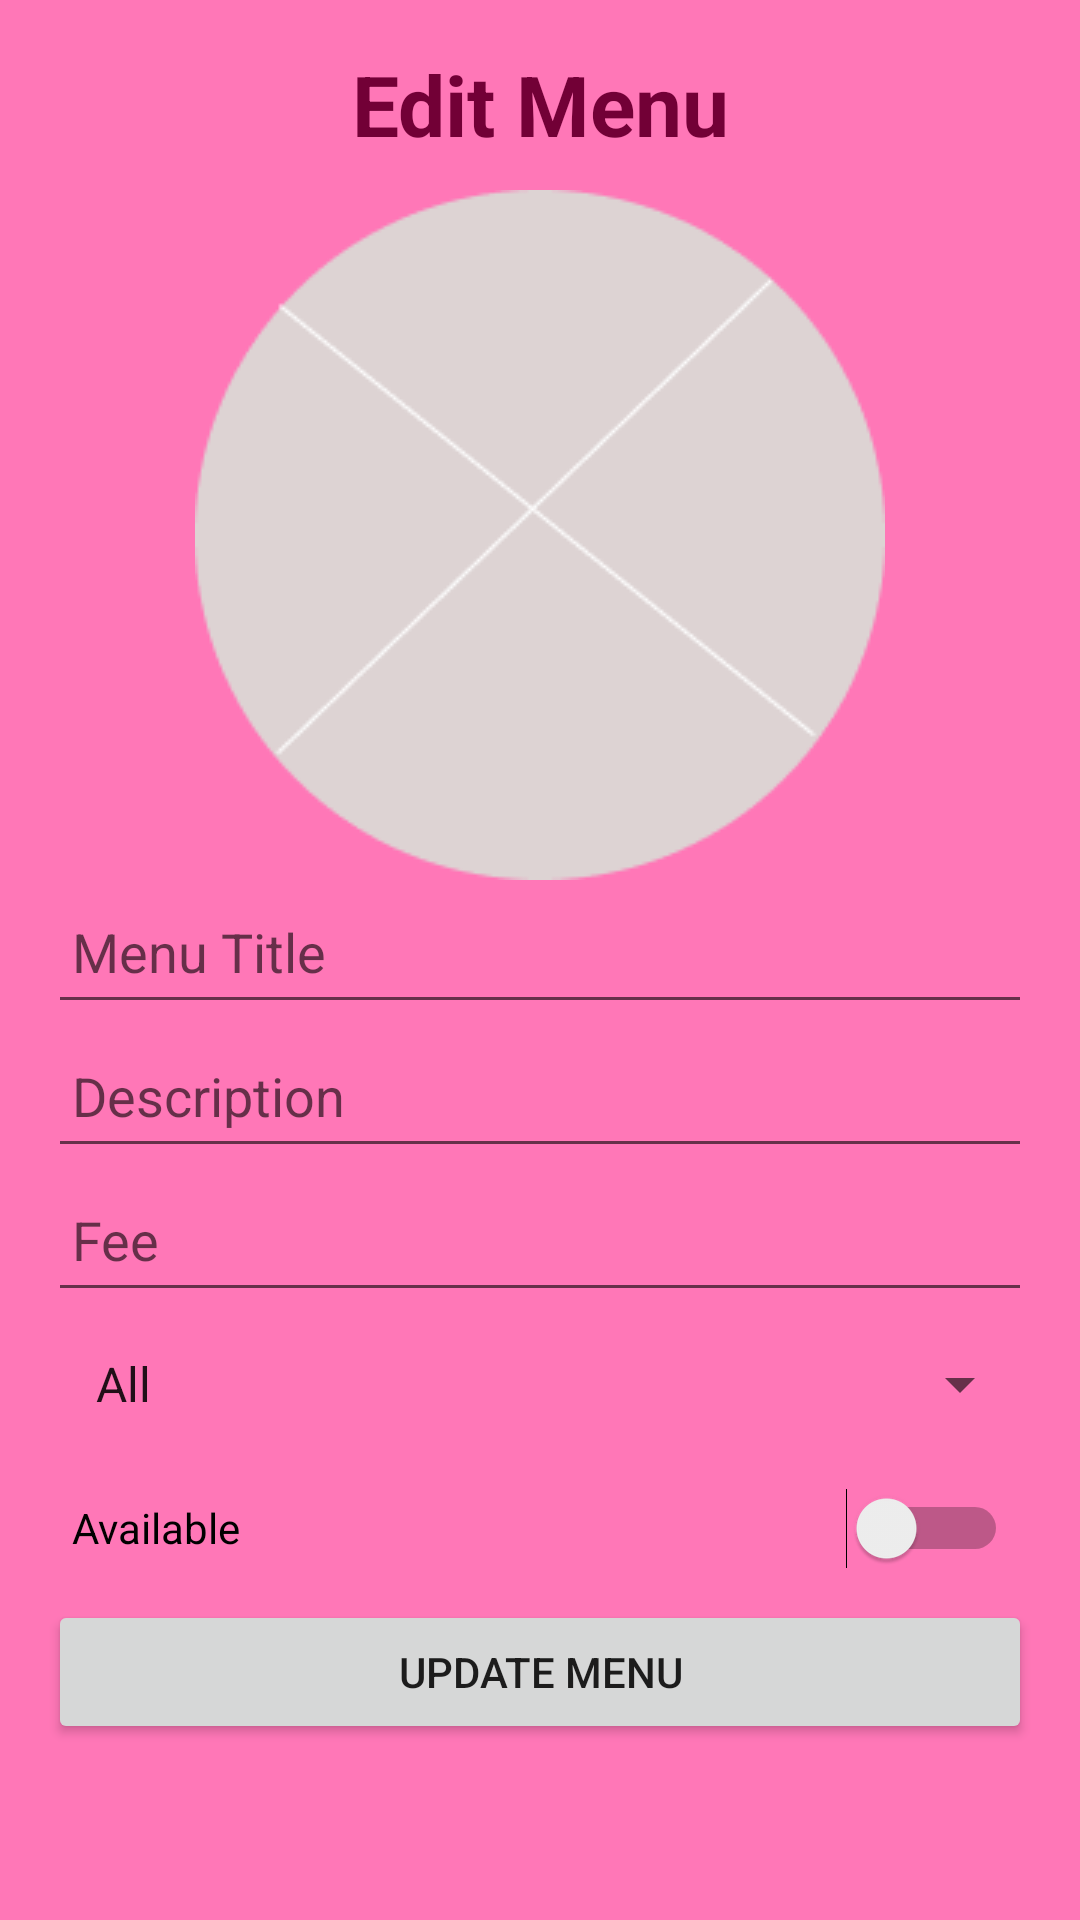

Write the Android layout XML for this screen, with the resource values it uses.
<!-- AndroidManifest.xml: application theme Theme.Testing1 -->
<!-- res/layout/activity_update_menu.xml -->
<ScrollView xmlns:android="http://schemas.android.com/apk/res/android"
    xmlns:app="http://schemas.android.com/apk/res-auto"
    android:layout_width="match_parent"
    android:layout_height="match_parent"
    android:padding="16dp">

    <LinearLayout
        android:layout_width="match_parent"
        android:layout_height="wrap_content"
        android:orientation="vertical"
        android:paddingBottom="16dp">

        
        <TextView
            android:id="@+id/picUpdate"
            android:layout_width="match_parent"
            android:layout_height="wrap_content"
            android:text="Edit Menu"
            android:textSize="28sp"
            android:textStyle="bold"
            android:gravity="center"
            android:layout_marginBottom="10dp"
            android:textColor="#720036" />

        
        <ImageView
            android:id="@+id/imageView"
            android:layout_width="match_parent"
            android:layout_height="wrap_content"
            app:srcCompat="@drawable/imgnull" />

        <EditText
            android:id="@+id/inputUpdateTitle"
            android:layout_width="match_parent"
            android:layout_height="wrap_content"
            android:hint="Menu Title"
            android:inputType="text"
            android:minHeight="48dp"
            android:padding="8dp" />

        
        <EditText
            android:id="@+id/inputUpdateDescription"
            android:layout_width="match_parent"
            android:layout_height="wrap_content"
            android:hint="Description"
            android:inputType="text"
            android:minHeight="48dp"
            android:padding="8dp" />

        
        <EditText
            android:id="@+id/inputUpdateFee"
            android:layout_width="match_parent"
            android:layout_height="wrap_content"
            android:hint="Fee"
            android:inputType="numberDecimal"
            android:minHeight="48dp"
            android:padding="8dp" />

        
        <Spinner
            android:id="@+id/spinnerUpdateCategory"
            android:layout_width="match_parent"
            android:layout_height="wrap_content"
            android:entries="@array/category_array"
            android:spinnerMode="dropdown"
            android:minHeight="48dp"
            android:padding="8dp" />

        
        <Switch
            android:id="@+id/switchUpdateAvailable"
            android:layout_width="match_parent"
            android:layout_height="wrap_content"
            android:text="Available"
            android:minHeight="48dp"
            android:padding="8dp" />

        
        <Button
            android:id="@+id/buttonUpdate"
            android:layout_width="match_parent"
            android:layout_height="wrap_content"
            android:text="Update Menu" />

    </LinearLayout>
</ScrollView>
<!-- resources referenced by this layout -->
<resources>
  <string-array name="category_array">
          <item>All</item>
          <item>Food</item>
          <item>Drink</item>
          <item>Cakes</item>
      </string-array>
  <!-- drawable imgnull: png bitmap (drawable, 6126 bytes) -->
  <style name="Theme.Testing1" parent="Theme.MaterialComponents.DayNight.NoActionBar">
          
          <item name="colorPrimary">@color/purple_500</item>
          <item name="colorPrimaryVariant">@color/purple_700</item>
          <item name="colorOnPrimary">@color/white</item>
          
          <item name="colorSecondary">@color/teal_200</item>
          <item name="colorSecondaryVariant">@color/teal_700</item>
          <item name="colorOnSecondary">@color/black</item>
          
          <item name="android:statusBarColor">?attr/colorPrimaryVariant</item>
          
          <item name="android:windowBackground">@color/custom_bg_color</item>
      </style>
  <color name="purple_500">#FF6200EE</color>
  <color name="purple_700">#FF3700B3</color>
  <color name="white">#FFFFFFFF</color>
  <color name="teal_200">#FF03DAC5</color>
  <color name="teal_700">#FF018786</color>
  <color name="black">#FF000000</color>
  <color name="custom_bg_color">#FF77B7</color>
</resources>
